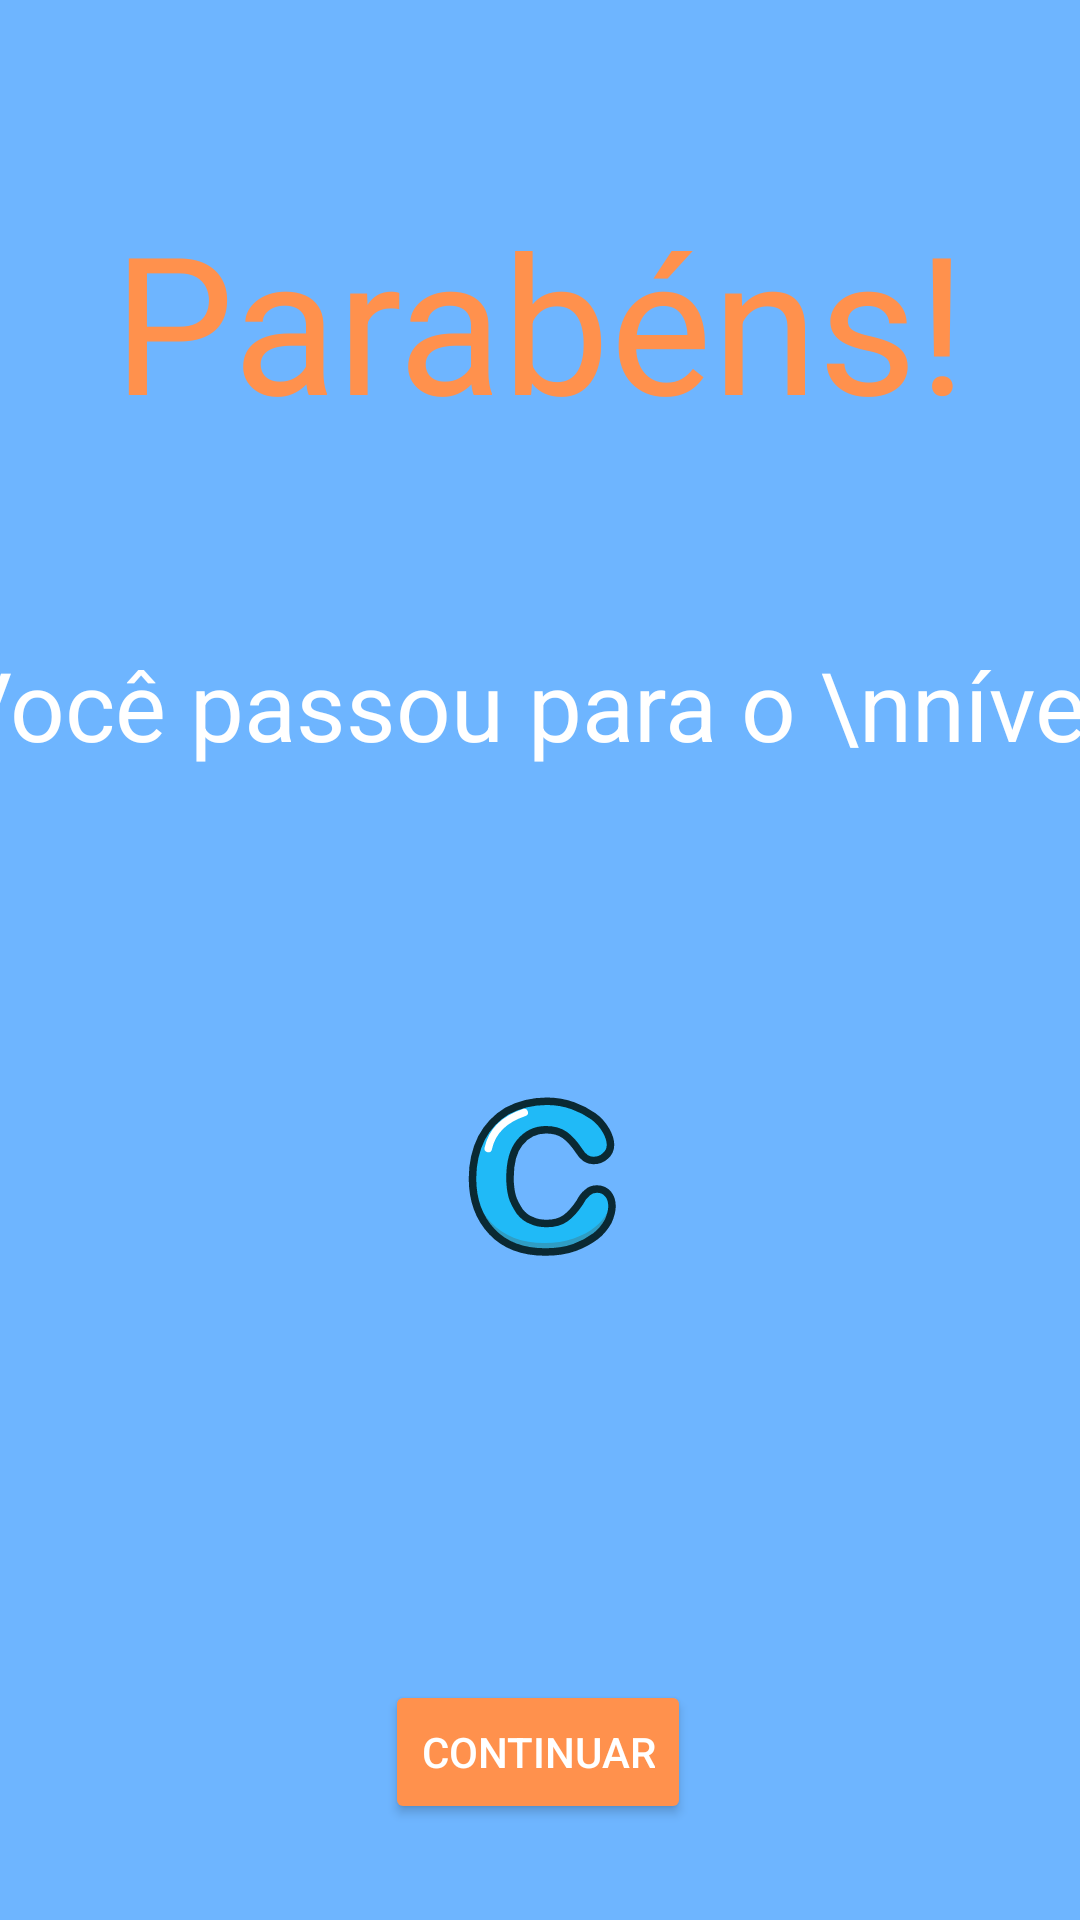

The Android layout XML behind this screen, and the referenced resources:
<!-- AndroidManifest.xml: application theme Theme.TesteLoop -->
<!-- res/layout/activity_up_nivel_cactivity.xml -->
<?xml version="1.0" encoding="utf-8"?>
<androidx.constraintlayout.widget.ConstraintLayout xmlns:android="http://schemas.android.com/apk/res/android"
    xmlns:app="http://schemas.android.com/apk/res-auto"
    xmlns:tools="http://schemas.android.com/tools"
    android:layout_width="match_parent"
    android:layout_height="match_parent"
    android:background="@color/blue_500"
    tools:context=".testNivel.UpLevelBActivity">


    <ImageView
        android:id="@+id/ivArrowBackHome"
        android:layout_width="wrap_content"
        android:layout_height="wrap_content"
        android:layout_marginTop="32dp"
        android:src="@drawable/ic_arrow_left"
        app:layout_constraintEnd_toEndOf="parent"
        app:layout_constraintHorizontal_bias="0.042"
        app:layout_constraintStart_toStartOf="parent"
        app:layout_constraintTop_toTopOf="parent" />

    <TextView
        android:id="@+id/tvCongratulation"
        android:layout_width="wrap_content"
        android:layout_height="wrap_content"
        android:text="Parabéns!"
        android:textColor="@color/orange_200"
        android:textSize="64dp"
        android:layout_marginTop="64dp"
        app:layout_constraintTop_toTopOf="parent"
        app:layout_constraintStart_toStartOf="parent"
        app:layout_constraintEnd_toEndOf="parent"/>

    <TextView
        android:id="@+id/tvLevel"
        android:layout_width="408dp"
        android:layout_height="75dp"
        android:layout_marginTop="64dp"
        android:gravity="center_horizontal"
        android:text="Você passou para o \nnível:"
        android:textColor="@color/white"
        android:textSize="32dp"
        app:layout_constraintEnd_toEndOf="parent"
        app:layout_constraintStart_toStartOf="parent"
        app:layout_constraintTop_toBottomOf="@id/tvCongratulation" />

    <ImageView
        android:layout_width="80dp"
        android:layout_height="80dp"
        android:src="@drawable/ic_nivelc"
        android:layout_marginTop="64dp"
        app:layout_constraintTop_toBottomOf="@id/tvLevel"
        app:layout_constraintEnd_toEndOf="parent"
        app:layout_constraintStart_toStartOf="parent"/>

    <Button
        android:id="@+id/btnContinueQuestionsLevelC"
        android:layout_width="wrap_content"
        android:layout_height="wrap_content"
        android:layout_marginBottom="32dp"
        android:backgroundTint="@color/orange_200"
        android:text="Continuar"
        android:textColor="@color/white"
        app:layout_constraintBottom_toBottomOf="parent"
        app:layout_constraintEnd_toEndOf="parent"
        app:layout_constraintHorizontal_bias="0.498"
        app:layout_constraintStart_toStartOf="parent" />

</androidx.constraintlayout.widget.ConstraintLayout>
<!-- resources referenced by this layout -->
<resources>
  <color name="blue_500">#6EB5FF</color>--&gt;
  <color name="orange_200">#FF914D</color>
  <color name="white">#FFFFFFFF</color>
  <!-- drawable ic_nivelc: vector/xml drawable (drawable, 2611 chars, omitted) -->
  <style name="Theme.TesteLoop" parent="Theme.MaterialComponents.DayNight.DarkActionBar">
          
          <item name="colorPrimary">@color/purple_500</item>
          <item name="colorPrimaryVariant">@color/purple_700</item>
          <item name="colorOnPrimary">@color/white</item>
          
          <item name="colorSecondary">@color/teal_200</item>
          <item name="colorSecondaryVariant">@color/teal_700</item>
          <item name="colorOnSecondary">@color/black</item>
          
          <item name="android:statusBarColor" tools:targetApi="l">?attr/colorPrimaryVariant</item>
          
      </style>
  <color name="purple_500">#FF6200EE</color>
  <color name="purple_700">#FF3700B3</color>
  <color name="teal_200">#FF03DAC5</color>
  <color name="teal_700">#FF018786</color>
  <color name="black">#FF000000</color>
</resources>
